Run: headless pygame with SDL's dummy video driver; simulated clock (each Clock.tick advances the game by its frame time, no real sleeping); random seed 0; keys injected as events and as key.get_pressed() state; no mouse input.
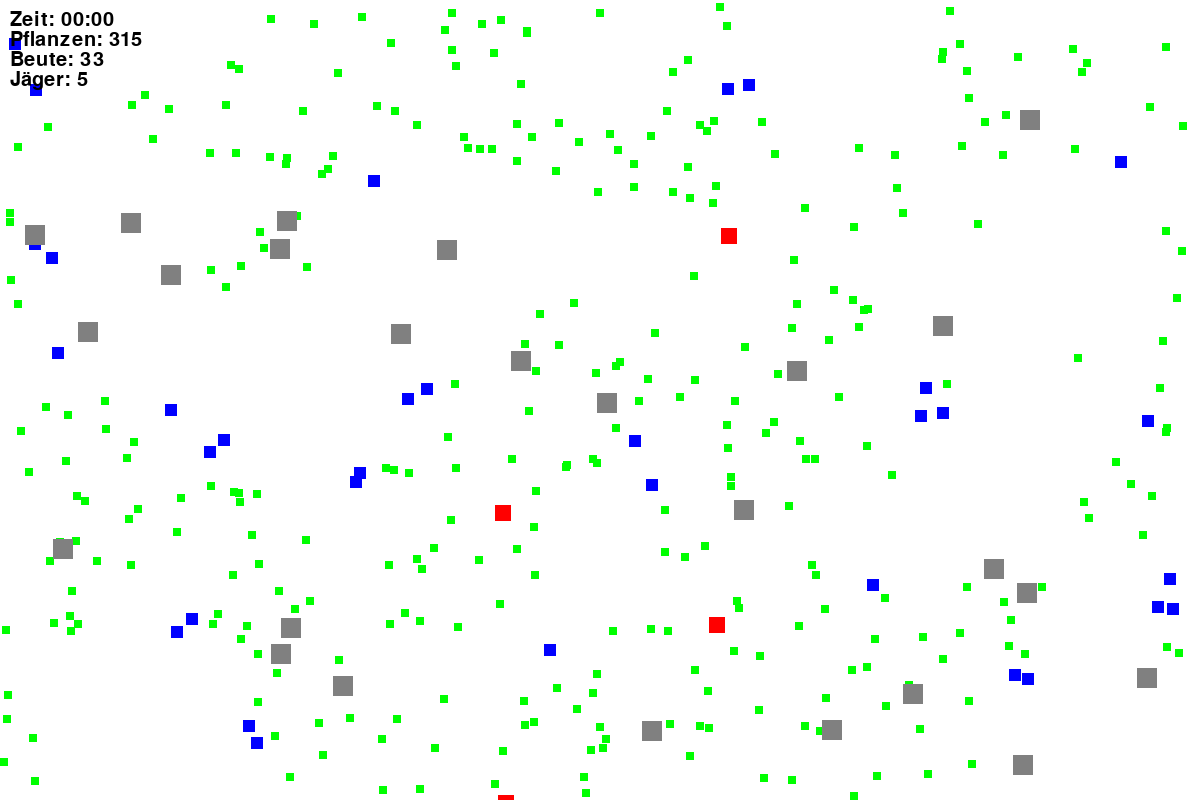
Frame 1 of 4 · flips 1–60 · no input
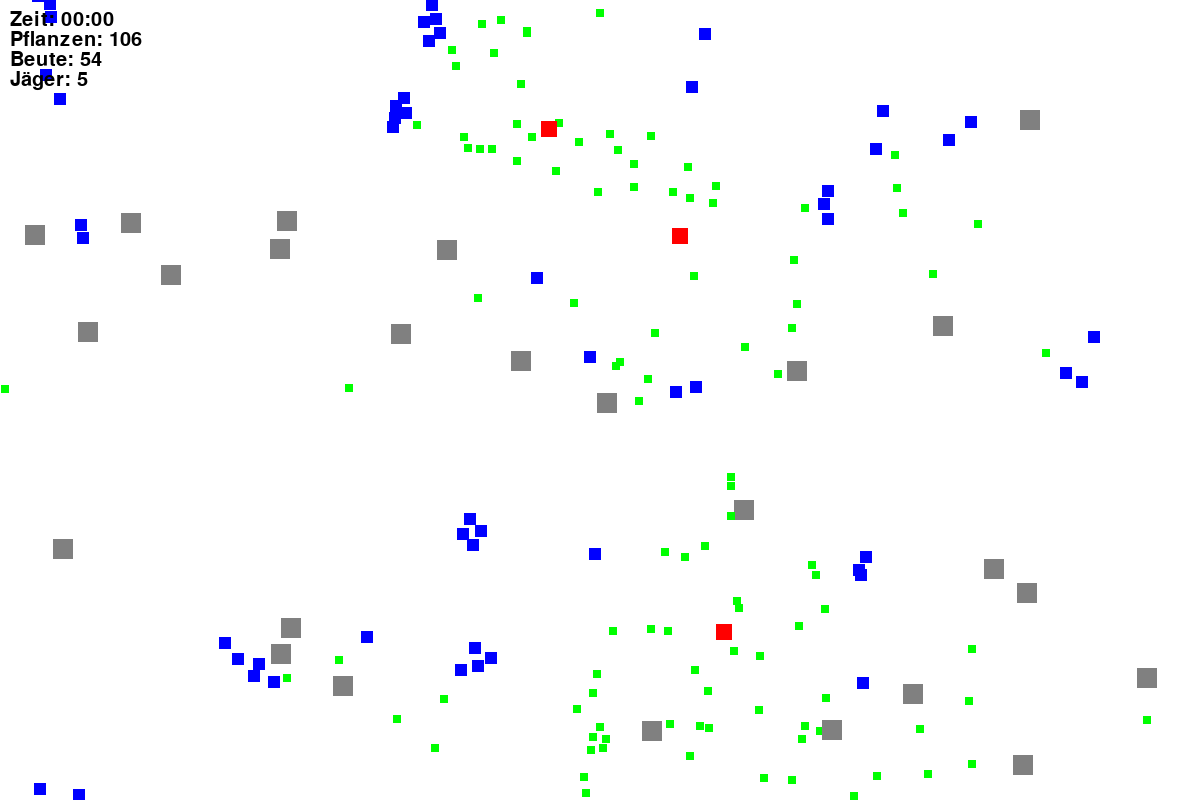
Frame 2 of 4 · flips 61–180 · tapped SPACE, RETURN · held RIGHT (→), D
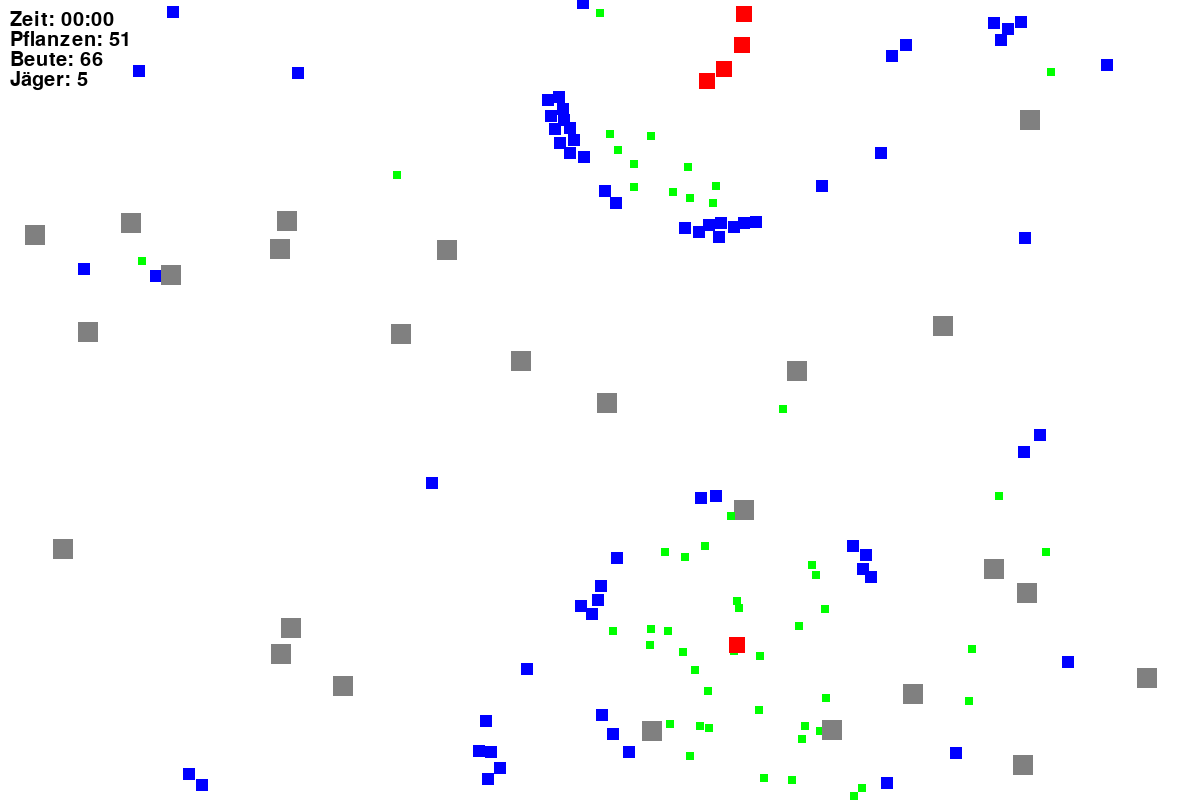
Frame 3 of 4 · flips 181–300 · held DOWN (↓), S
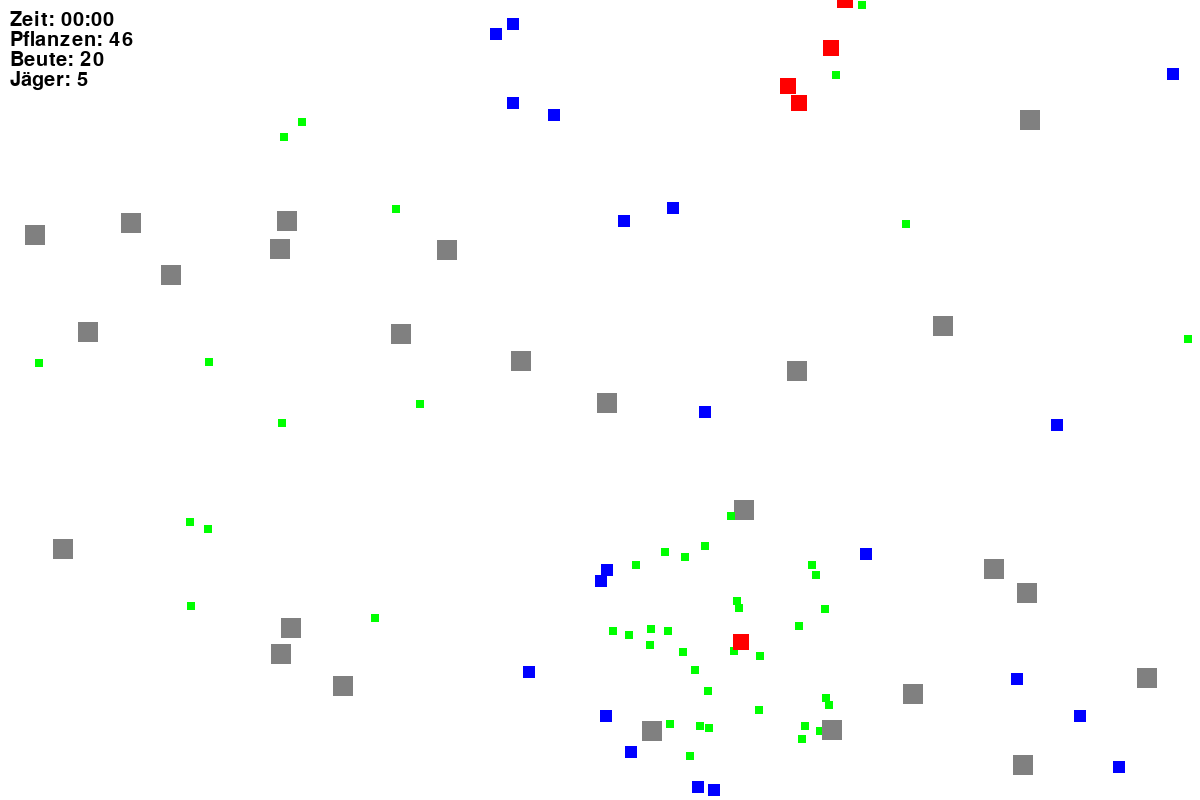
Frame 4 of 4 · flips 301–420 · held LEFT (←), A, UP (↑), W

The pygame program that drew these frames:

import pygame
import random
import math
import logging

# ===============================
# KONSTANTEN UND EINSTELLUNGEN
# ===============================

# Fenstergröße
WINDOW_WIDTH = 1200
WINDOW_HEIGHT = 800

# Spielparameter
FPS = 30

# Farben
WHITE = (255, 255, 255)
GREEN = (0, 255, 0)
BLUE = (0, 0, 255)
RED = (255, 0, 0)
GRAY = (128, 128, 128)
BLACK = (0, 0, 0)

# Größe der Sprites
PLANT_SIZE = 8
PREY_SIZE = 12
PREDATOR_SIZE = 16
OBSTACLE_SIZE = 20

# Anzahl der Anfangsobjekte
NUM_PLANTS = 500
NUM_PREYS = 20
MIN_PREDATORS = 5
NUM_OBSTACLES = 25

# Maximale Anzahl an Pflanzen
MAX_PLANTS = 500

# Lebenszeiten in Millisekunden
PREY_LIFETIME = 10000
PREDATOR_LIFETIME = 150000

# Fortpflanzungsbedingungen
PLANTS_EATEN_TO_REPRODUCE = 8
PREYS_EATEN_TO_REPRODUCE = 5

# Sichtfeld
SIGHT_RANGE = 150

# Minimale Anzahl an Beute
MIN_PREYS = 1

# Wachstumsrate
PLANT_GROWTH_INTERVAL = 100

# Bewegungsparameter
PREY_SPEED = 3
PREDATOR_SPEED = 3.2
RANDOM_MOVEMENT_INTERVAL = 1000

# ===============================
# LOGGING EINRICHTEN
# ===============================
logging.basicConfig(level=logging.DEBUG, format='%(asctime)s - %(levelname)s - %(message)s')

# ===============================
# SPIELKLASSEN
# ===============================

class Creature(pygame.sprite.Sprite):
    def __init__(self, x, y, color, size, sight_range, life_time, speed):
        super().__init__()
        self.image = pygame.Surface((size, size))
        self.image.fill(color)
        self.rect = self.image.get_rect(topleft=(x, y))
        self.size = size
        self.sight_range = sight_range
        self.life_time = life_time
        self.speed = speed
        self.timer = pygame.time.get_ticks()
        self.last_food_time = pygame.time.get_ticks()
        self.last_random_movement_time = pygame.time.get_ticks()
        self.direction = pygame.Vector2(random.choice([-1, 1]), random.choice([-1, 1])).normalize()

    def update(self):
        if pygame.time.get_ticks() - self.timer > self.life_time:
            logging.info(f"{self.__class__.__name__} hat seine Lebenszeit überschritten und wird entfernt.")
            self.kill()
        
        self.wrap_around_screen()
        self.random_movement()

    def detect_objects(self, objects):
        detected = []
        for obj in objects:
            if self.get_distance(obj) < self.sight_range:
                detected.append(obj)
        return detected

    def get_distance(self, obj):
        return math.hypot(self.rect.centerx - obj.rect.centerx, self.rect.centery - obj.rect.centery)

    def wrap_around_screen(self):
        if self.rect.left > WINDOW_WIDTH:
            self.rect.right = 0
        elif self.rect.right < 0:
            self.rect.left = WINDOW_WIDTH
        if self.rect.top > WINDOW_HEIGHT:
            self.rect.bottom = 0
        elif self.rect.bottom < 0:
            self.rect.top = WINDOW_HEIGHT

    def random_movement(self):
        current_time = pygame.time.get_ticks()
        if current_time - self.last_random_movement_time > RANDOM_MOVEMENT_INTERVAL:
            self.last_random_movement_time = current_time
            self.direction = pygame.Vector2(random.choice([-1, 1]), random.choice([-1, 1])).normalize()

        self.rect.x += self.direction.x * self.speed
        self.rect.y += self.direction.y * self.speed

class Prey(Creature):
    def __init__(self, x, y):
        super().__init__(x, y, BLUE, PREY_SIZE, SIGHT_RANGE, PREY_LIFETIME, PREY_SPEED)
        self.plants_eaten = 0

    def update(self):
        super().update()
        self.move()
        self.search_for_food()
        self.avoid_obstacles()

    def move(self):
        predators_in_range = self.detect_objects(predators)
        if predators_in_range:
            closest_predator = min(predators_in_range, key=lambda p: self.get_distance(p))
            direction_x = self.rect.centerx - closest_predator.rect.centerx
            direction_y = self.rect.centery - closest_predator.rect.centery
            distance = math.hypot(direction_x, direction_y)
            if distance > 0:
                direction_x /= distance
                direction_y /= distance
                self.direction = pygame.Vector2(direction_x, direction_y)
                self.rect.x += self.direction.x * PREY_SPEED
                self.rect.y += self.direction.y * PREY_SPEED
        else:
            plants_in_range = self.detect_objects(plants)
            if plants_in_range:
                closest_plant = min(plants_in_range, key=lambda p: self.get_distance(p))
                direction_x = closest_plant.rect.centerx - self.rect.centerx
                direction_y = closest_plant.rect.centery - self.rect.centery
                distance = math.hypot(direction_x, direction_y)
                if distance > 0:
                    direction_x /= distance
                    direction_y /= distance
                    self.direction = pygame.Vector2(direction_x, direction_y)
                    self.rect.x += self.direction.x * PREY_SPEED
                    self.rect.y += self.direction.y * PREY_SPEED

        self.avoid_overlap(preys)

    def search_for_food(self):
        if plants:
            plants_in_range = self.detect_objects(plants)
            if plants_in_range:
                closest_plant = min(plants_in_range, key=lambda p: self.get_distance(p))
                if self.get_distance(closest_plant) < self.size:
                    plants.remove(closest_plant)
                    all_sprites.remove(closest_plant)
                    self.plants_eaten += 1
                    self.last_food_time = pygame.time.get_ticks()

                    if self.plants_eaten >= PLANTS_EATEN_TO_REPRODUCE:
                        self.plants_eaten = 0
                        self.reproduce()

    def reproduce(self):
        new_prey = Prey(self.rect.x + random.randint(-20, 20), self.rect.y + random.randint(-20, 20))
        preys.add(new_prey)
        all_sprites.add(new_prey)
        logging.info(f"Neue Beute bei ({new_prey.rect.x}, {new_prey.rect.y}) erzeugt.")

    def avoid_obstacles(self):
        obstacles_in_range = self.detect_objects(obstacles)
        if obstacles_in_range:
            closest_obstacle = min(obstacles_in_range, key=lambda o: self.get_distance(o))
            direction_x = self.rect.centerx - closest_obstacle.rect.centerx
            direction_y = self.rect.centery - closest_obstacle.rect.centery
            distance = math.hypot(direction_x, direction_y)
            if distance > 0:
                direction_x /= distance
                direction_y /= distance
                self.rect.x += direction_x * PREY_SPEED
                self.rect.y += direction_y * PREY_SPEED

    def avoid_overlap(self, group):
        for sprite in group:
            if sprite != self and pygame.sprite.collide_rect(self, sprite):
                direction_x = self.rect.centerx - sprite.rect.centerx
                direction_y = self.rect.centery - sprite.rect.centery
                distance = math.hypot(direction_x, direction_y)
                if distance > 0:
                    direction_x /= distance
                    direction_y /= distance
                    self.rect.x += direction_x * PREY_SPEED
                    self.rect.y += direction_y * PREY_SPEED

class Predator(Creature):
    def __init__(self, x, y):
        super().__init__(x, y, RED, PREDATOR_SIZE, SIGHT_RANGE, PREDATOR_LIFETIME, PREDATOR_SPEED)
        self.preys_eaten = 0

    def update(self):
        super().update()
        self.move()
        self.search_for_food()
        self.avoid_obstacles()

    def move(self):
        preys_in_range = self.detect_objects(preys)
        if preys_in_range:
            closest_prey = min(preys_in_range, key=lambda p: self.get_distance(p))
            direction_x = self.rect.centerx - closest_prey.rect.centerx
            direction_y = self.rect.centery - closest_prey.rect.centery
            distance = math.hypot(direction_x, direction_y)
            if distance > 0:
                direction_x /= distance
                direction_y /= distance
                self.direction = pygame.Vector2(direction_x, direction_y)
                self.rect.x += self.direction.x * PREDATOR_SPEED
                self.rect.y += self.direction.y * PREDATOR_SPEED
        self.avoid_overlap(predators)

    def search_for_food(self):
        if preys:
            preys_in_range = self.detect_objects(preys)
            if preys_in_range:
                closest_prey = min(preys_in_range, key=lambda p: self.get_distance(p))
                if self.get_distance(closest_prey) < self.size:
                    preys.remove(closest_prey)
                    all_sprites.remove(closest_prey)
                    self.preys_eaten += 1
                    self.last_food_time = pygame.time.get_ticks()

                    if self.preys_eaten >= PREYS_EATEN_TO_REPRODUCE:
                        self.preys_eaten = 0
                        self.reproduce()

    def reproduce(self):
        new_predator = Predator(self.rect.x + random.randint(-20, 20), self.rect.y + random.randint(-20, 20))
        predators.add(new_predator)
        all_sprites.add(new_predator)
        logging.info(f"Neuer Jäger bei ({new_predator.rect.x}, {new_predator.rect.y}) erzeugt.")

    def avoid_obstacles(self):
        obstacles_in_range = self.detect_objects(obstacles)
        if obstacles_in_range:
            closest_obstacle = min(obstacles_in_range, key=lambda o: self.get_distance(o))
            direction_x = self.rect.centerx - closest_obstacle.rect.centerx
            direction_y = self.rect.centery - closest_obstacle.rect.centery
            distance = math.hypot(direction_x, direction_y)
            if distance > 0:
                direction_x /= distance
                direction_y /= distance
                self.rect.x += direction_x * PREDATOR_SPEED
                self.rect.y += direction_y * PREDATOR_SPEED

    def avoid_overlap(self, group):
        for sprite in group:
            if sprite != self and pygame.sprite.collide_rect(self, sprite):
                direction_x = self.rect.centerx - sprite.rect.centerx
                direction_y = self.rect.centery - sprite.rect.centery
                distance = math.hypot(direction_x, direction_y)
                if distance > 0:
                    direction_x /= distance
                    direction_y /= distance
                    self.rect.x += direction_x * PREDATOR_SPEED
                    self.rect.y += direction_y * PREDATOR_SPEED

class Plant(pygame.sprite.Sprite):
    def __init__(self, x, y):
        super().__init__()
        self.image = pygame.Surface((PLANT_SIZE, PLANT_SIZE))
        self.image.fill(GREEN)
        self.rect = self.image.get_rect(topleft=(x, y))

class Obstacle(pygame.sprite.Sprite):
    def __init__(self, x, y):
        super().__init__()
        self.image = pygame.Surface((OBSTACLE_SIZE, OBSTACLE_SIZE))
        self.image.fill(GRAY)
        self.rect = self.image.get_rect(topleft=(x, y))

# ===============================
# SPIEL INIT
# ===============================
pygame.init()
screen = pygame.display.set_mode((WINDOW_WIDTH, WINDOW_HEIGHT))
pygame.display.set_caption("Ökosystem Simulation")
clock = pygame.time.Clock()

# Sprite-Gruppen
all_sprites = pygame.sprite.Group()
plants = pygame.sprite.Group()
preys = pygame.sprite.Group()
predators = pygame.sprite.Group()
obstacles = pygame.sprite.Group()

# Initialisierung der Pflanzen
for _ in range(NUM_PLANTS):
    x = random.randint(0, WINDOW_WIDTH - PLANT_SIZE)
    y = random.randint(0, WINDOW_HEIGHT - PLANT_SIZE)
    plant = Plant(x, y)
    plants.add(plant)
    all_sprites.add(plant)

# Initialisierung der Beute
for _ in range(NUM_PREYS):
    x = random.randint(0, WINDOW_WIDTH - PREY_SIZE)
    y = random.randint(0, WINDOW_HEIGHT - PREY_SIZE)
    prey = Prey(x, y)
    preys.add(prey)
    all_sprites.add(prey)

# Initialisierung der Jäger
for _ in range(MIN_PREDATORS):
    x = random.randint(0, WINDOW_WIDTH - PREDATOR_SIZE)
    y = random.randint(0, WINDOW_HEIGHT - PREDATOR_SIZE)
    predator = Predator(x, y)
    predators.add(predator)
    all_sprites.add(predator)

# Initialisierung der Hindernisse
for _ in range(NUM_OBSTACLES):
    x = random.randint(0, WINDOW_WIDTH - OBSTACLE_SIZE)
    y = random.randint(0, WINDOW_HEIGHT - OBSTACLE_SIZE)
    obstacle = Obstacle(x, y)
    obstacles.add(obstacle)
    all_sprites.add(obstacle)

# ===============================
# FUNKTIONEN ZUM ZEICHNEN DER ÜBERSICHT
# ===============================
def draw_stats(screen, start_time):
    font = pygame.font.SysFont(None, 30)
    elapsed_time = pygame.time.get_ticks() - start_time
    seconds = elapsed_time // 1000
    minutes = seconds // 60
    seconds %= 60

    text = [
        f"Zeit: {minutes:02}:{seconds:02}",
        f"Pflanzen: {len(plants)}",
        f"Beute: {len(preys)}",
        f"Jäger: {len(predators)}"
    ]

    for i, line in enumerate(text):
        label = font.render(line, True, BLACK)
        screen.blit(label, (10, 10 + i * 20))

# ===============================
# SPIELSCHLEIFE
# ===============================
running = True
start_time = pygame.time.get_ticks()

while running:
    for event in pygame.event.get():
        if event.type == pygame.QUIT:
            running = False

    # Update von allen Sprites
    all_sprites.update()

    # Pflanzenwachstum
    if len(plants) < MAX_PLANTS:
        current_time = pygame.time.get_ticks()
        if current_time - start_time > PLANT_GROWTH_INTERVAL:
            start_time = current_time
            x = random.randint(0, WINDOW_WIDTH - PLANT_SIZE)
            y = random.randint(0, WINDOW_HEIGHT - PLANT_SIZE)
            plant = Plant(x, y)
            plants.add(plant)
            all_sprites.add(plant)

    screen.fill(WHITE)
    all_sprites.draw(screen)
    draw_stats(screen, start_time)
    pygame.display.flip()
    clock.tick(FPS)

pygame.quit()
